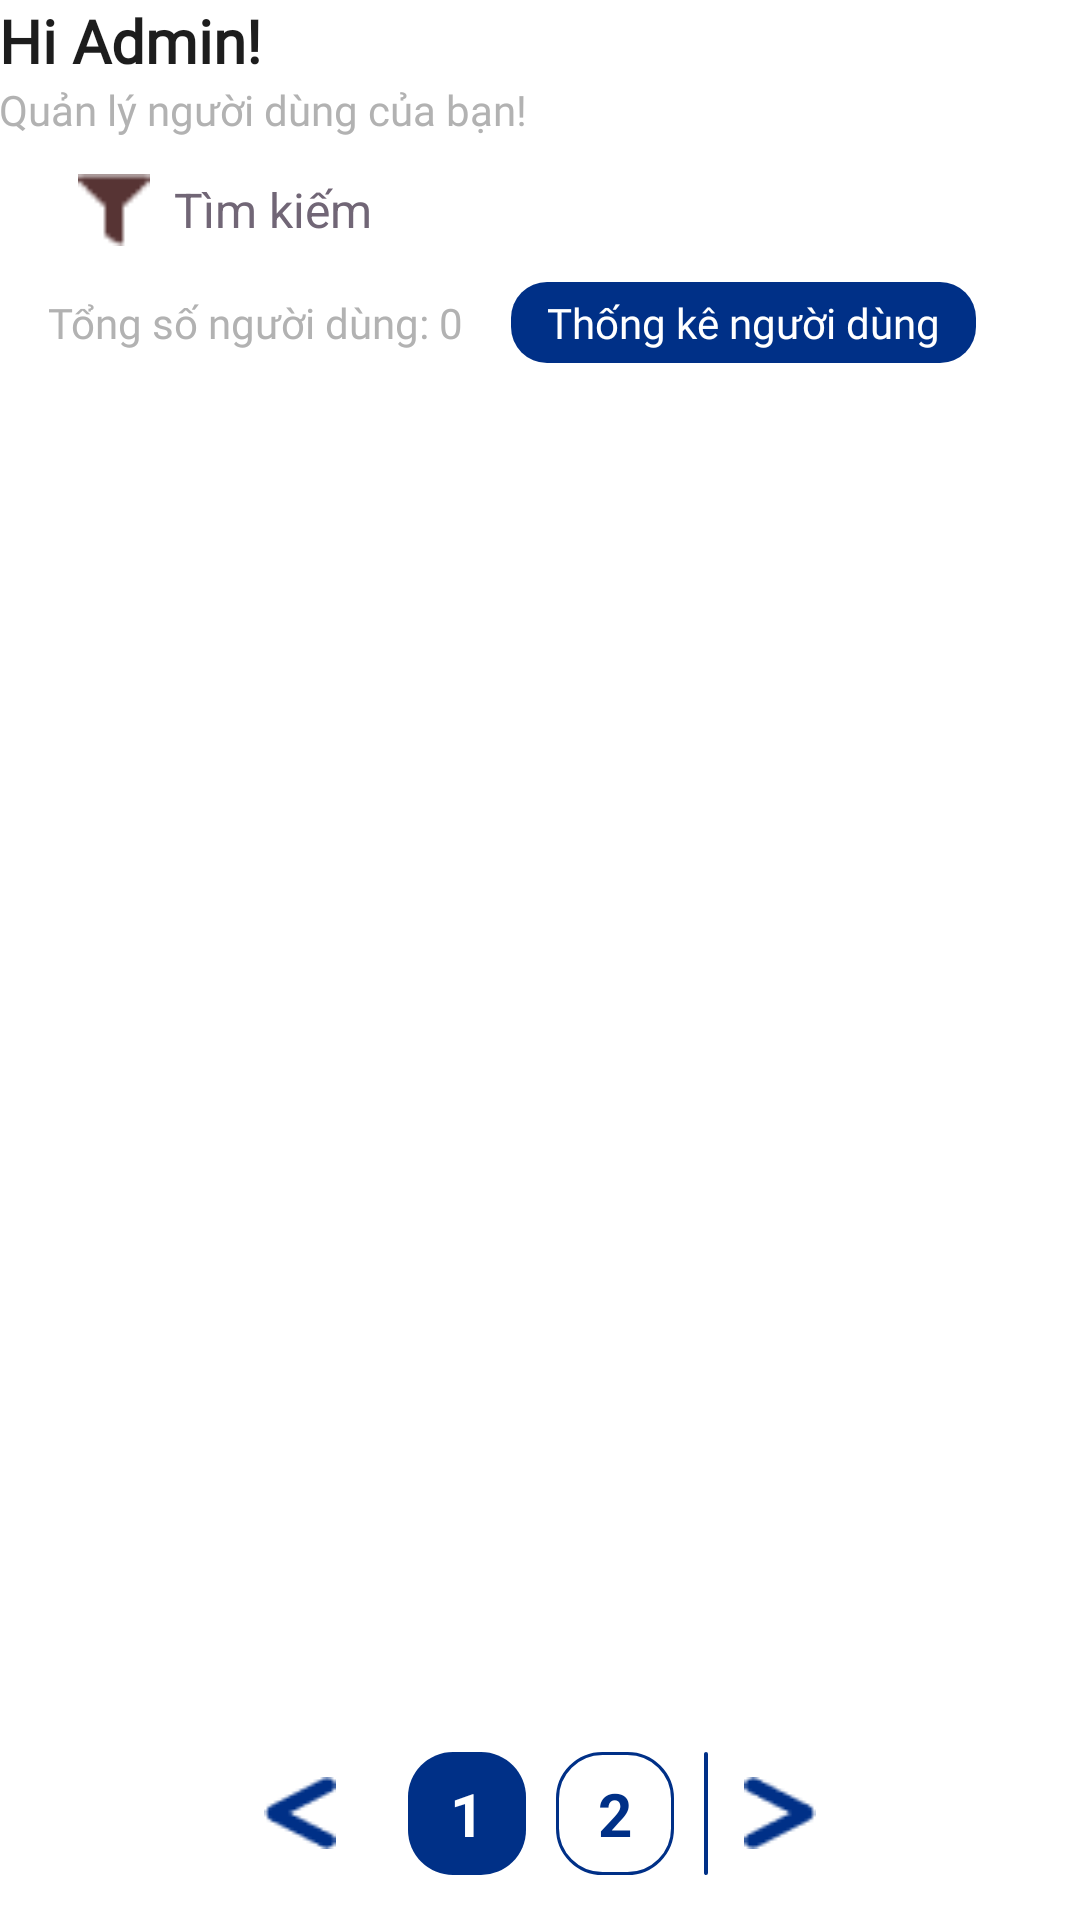

Reconstruct the res/layout file that produces this screen, plus the resources it refers to.
<!-- AndroidManifest.xml: application theme Theme.CarRenting.NoActionBar -->
<!-- res/layout/fragment_admin_user_list.xml -->
<?xml version="1.0" encoding="utf-8"?>
<androidx.constraintlayout.widget.ConstraintLayout xmlns:android="http://schemas.android.com/apk/res/android"
    xmlns:app="http://schemas.android.com/apk/res-auto"
    xmlns:tools="http://schemas.android.com/tools"
    android:layout_width="match_parent"
    android:layout_height="match_parent"
    android:background="@color/white"
    tools:context=".FragmentPages.Admin.AdminUserListFragment">

    <LinearLayout
        android:id="@+id/header_layout"
        android:layout_width="match_parent"
        android:layout_height="wrap_content"
        android:layout_marginTop="@dimen/_16sdp"
        android:orientation="vertical"
        android:padding="@dimen/_16sdp"
        app:layout_constraintTop_toTopOf="parent">

        <TextView
            android:id="@+id/tv_greeting"
            android:layout_width="wrap_content"
            android:layout_height="wrap_content"
            android:fontFamily="@font/relay_roboto_flex_regular"
            android:text="Hi Admin!"
            android:textColor="@color/black"
            android:textSize="20sp"
            android:textStyle="bold"
            tools:ignore="HardcodedText" />

        <TextView
            android:id="@+id/tv_subtitle"
            android:layout_width="wrap_content"
            android:layout_height="wrap_content"
            android:layout_marginTop="@dimen/_4sdp"
            android:fontFamily="@font/relay_roboto_flex_regular"
            android:text="Quản lý người dùng của bạn!"
            android:textColor="@color/text_input_hint"
            android:textSize="14sp"
            tools:ignore="HardcodedText" />
    </LinearLayout>

    <LinearLayout
        android:id="@+id/search_layout"
        android:layout_width="match_parent"
        android:layout_height="wrap_content"
        android:gravity="center_vertical"
        android:paddingHorizontal="26dp"
        android:layout_marginTop="8dp"
        android:layout_marginBottom="8dp"
        android:orientation="horizontal"
        app:layout_constraintTop_toBottomOf="@+id/header_layout">

        
        <ImageView
            android:id="@+id/filter_button"
            android:layout_width="24dp"
            android:layout_height="24dp"
            android:layout_marginEnd="8dp"
            android:contentDescription="Filter"
            android:scaleType="fitXY"
            android:src="@drawable/ic_filter"
            tools:ignore="HardcodedText" />

        
        <LinearLayout
            android:id="@+id/search_container"
            android:layout_width="0dp"
            android:layout_height="wrap_content"
            android:layout_weight="1"
            android:background="@drawable/s4d3a4dsw1cr8bffffff"
            android:clickable="true"
            android:focusable="true"
            android:gravity="center_vertical"
            android:orientation="horizontal"
            android:paddingVertical="4dp">

            <EditText
                android:id="@+id/search_input"
                android:layout_width="0dp"
                android:layout_height="wrap_content"
                android:layout_weight="1"
                android:background="@null"
                android:hint="Tìm kiếm"
                android:inputType="text"
                android:textColor="#716676"
                android:textColorHint="#716676"
                android:textSize="16sp"
                tools:ignore="HardcodedText" />

            <ImageView
                android:id="@+id/search_button"
                android:layout_width="24dp"
                android:layout_height="24dp"
                android:layout_marginEnd="4dp"
                android:contentDescription="Search"
                android:scaleType="fitXY"
                android:src="@drawable/ic_search"
                tools:ignore="HardcodedText" />
        </LinearLayout>
    </LinearLayout>

    <LinearLayout
        android:id="@+id/count_layout"
        android:layout_width="match_parent"
        android:layout_height="wrap_content"
        android:layout_marginStart="16dp"
        android:layout_marginTop="8dp"
        android:orientation="horizontal"
        app:layout_constraintTop_toBottomOf="@+id/search_layout">

        <TextView
            android:id="@+id/tv_user_count"
            android:layout_width="wrap_content"
            android:layout_height="wrap_content"
            android:fontFamily="@font/relay_roboto_flex_regular"
            android:text="Tổng số người dùng: 0"
            android:textColor="@color/text_input_hint"
            android:textSize="14sp"
            tools:ignore="HardcodedText" />

        <TextView
            android:id="@+id/btn_user_stats"
            android:layout_width="wrap_content"
            android:layout_height="wrap_content"
            android:layout_marginStart="16dp"
            android:background="@drawable/cr12b003087"
            android:fontFamily="@font/relay_roboto_flex_regular"
            android:paddingHorizontal="12dp"
            android:paddingVertical="4dp"
            android:text="Thống kê người dùng"
            android:textColor="#FFFFFF"
            android:textSize="14sp"
            android:clickable="true"
            android:focusable="true"
            tools:ignore="HardcodedText" />
    </LinearLayout>

    <androidx.recyclerview.widget.RecyclerView
        android:id="@+id/user_list"
        android:layout_width="match_parent"
        android:layout_height="0dp"
        android:layout_marginTop="8dp"
        app:layout_constraintBottom_toTopOf="@+id/pagination_layout"
        app:layout_constraintTop_toBottomOf="@+id/count_layout"
        tools:listitem="@layout/item_user" />

    <LinearLayout
        android:id="@+id/pagination_layout"
        android:layout_width="match_parent"
        android:layout_height="wrap_content"
        android:gravity="center_vertical"
        android:orientation="horizontal"
        android:paddingHorizontal="88dp"
        android:layout_marginBottom="15dp"
        app:layout_constraintBottom_toBottomOf="parent">

        <ImageView
            android:id="@+id/prev_page_button"
            android:layout_width="24dp"
            android:layout_height="24dp"
            android:layout_marginEnd="24dp"
            android:scaleType="fitXY"
            android:src="@drawable/ic_pre"
            tools:ignore="ContentDescription" />

        <LinearLayout
            android:id="@+id/page_buttons_container"
            android:layout_width="0dp"
            android:layout_height="wrap_content"
            android:layout_weight="1"
            android:layout_marginEnd="12dp"
            android:orientation="horizontal">

            <LinearLayout
                android:id="@+id/page_1_button"
                android:layout_width="wrap_content"
                android:layout_height="wrap_content"
                android:background="@drawable/cr15b003087"
                android:clickable="true"
                android:focusable="true"
                android:orientation="vertical"
                android:paddingHorizontal="14dp"
                android:paddingVertical="7dp"
                android:layout_marginEnd="10dp">

                <TextView
                    android:id="@+id/page_1_text"
                    android:layout_width="wrap_content"
                    android:layout_height="wrap_content"
                    android:text="1"
                    android:textColor="#FFFFFF"
                    android:textSize="20sp"
                    android:textStyle="bold" />
            </LinearLayout>

            <LinearLayout
                android:id="@+id/page_2_button"
                android:layout_width="wrap_content"
                android:layout_height="wrap_content"
                android:background="@drawable/s003087sw1cr15bffffff"
                android:clickable="true"
                android:focusable="true"
                android:orientation="vertical"
                android:paddingHorizontal="14dp"
                android:paddingVertical="7dp"
                android:layout_marginEnd="10dp">

                <TextView
                    android:id="@+id/page_2_text"
                    android:layout_width="wrap_content"
                    android:layout_height="wrap_content"
                    android:text="2"
                    android:textColor="#003087"
                    android:textSize="20sp"
                    android:textStyle="bold" />
            </LinearLayout>

            <LinearLayout
                android:id="@+id/page_3_button"
                android:layout_width="wrap_content"
                android:layout_height="wrap_content"
                android:background="@drawable/s003087sw1cr15bffffff"
                android:clickable="true"
                android:focusable="true"
                android:orientation="vertical"
                android:paddingHorizontal="14dp"
                android:paddingVertical="7dp">

                <TextView
                    android:id="@+id/page_3_text"
                    android:layout_width="wrap_content"
                    android:layout_height="wrap_content"
                    android:text="3"
                    android:textColor="#003087"
                    android:textSize="20sp"
                    android:textStyle="bold" />
            </LinearLayout>
        </LinearLayout>

        <ImageView
            android:id="@+id/next_page_button"
            android:layout_width="24dp"
            android:layout_height="24dp"
            android:scaleType="fitXY"
            android:src="@drawable/ic_next"
            tools:ignore="ContentDescription" />
    </LinearLayout>
</androidx.constraintlayout.widget.ConstraintLayout>
<!-- res/layout/item_user.xml (included above) -->
<?xml version="1.0" encoding="utf-8"?>
<androidx.cardview.widget.CardView xmlns:android="http://schemas.android.com/apk/res/android"
    xmlns:app="http://schemas.android.com/apk/res-auto"
    android:layout_width="match_parent"
    android:layout_height="wrap_content"
    android:layout_marginHorizontal="@dimen/_16sdp"
    android:layout_marginVertical="@dimen/_8sdp"
    app:cardCornerRadius="10dp"
    app:cardElevation="4dp">

    <LinearLayout
        android:layout_width="match_parent"
        android:layout_height="wrap_content"
        android:background="@drawable/cr10bffffff"
        android:orientation="horizontal"
        android:paddingHorizontal="@dimen/_8sdp"
        android:paddingVertical="@dimen/_12sdp">

        <ImageView
            android:id="@+id/user_avatar"
            android:layout_width="48dp"
            android:layout_height="48dp"
            android:layout_marginEnd="@dimen/_16sdp"
            android:scaleType="centerCrop"
            android:src="@drawable/ic_person" />

        <LinearLayout
            android:layout_width="0dp"
            android:layout_height="wrap_content"
            android:layout_weight="1"
            android:orientation="vertical">

            <TextView
                android:id="@+id/user_name"
                android:layout_width="wrap_content"
                android:layout_height="wrap_content"
                android:fontFamily="@font/relay_roboto_flex_regular"
                android:text="User Name"
                android:textColor="@color/text_title"
                android:textSize="16sp"
                android:textStyle="bold" />

            <TextView
                android:id="@+id/user_description"
                android:layout_width="wrap_content"
                android:layout_height="wrap_content"
                android:layout_marginTop="@dimen/_4sdp"
                android:fontFamily="@font/relay_roboto_flex_regular"
                android:text="User description"
                android:textColor="@color/text_input_hint"
                android:textSize="12sp" />
        </LinearLayout>

        <ImageView
            android:id="@+id/btn_edit"
            android:layout_width="24dp"
            android:layout_height="24dp"
            android:layout_marginEnd="@dimen/_8sdp"
            android:src="@drawable/ic_setting"
            app:tint="@color/sky" />

        <ImageView
            android:id="@+id/btn_delete"
            android:layout_width="24dp"
            android:layout_height="24dp"
            android:src="@drawable/ic_delete"
            app:tint="@color/sunset" />
    </LinearLayout>
</androidx.cardview.widget.CardView>
<!-- resources referenced by this layout -->
<resources>
  <color name="black">#1D1D1D</color>
  <color name="sky">#375E97</color>
  <color name="sunset">#FB6542</color>
  <color name="text_input_hint">#B2B2B2</color>
  <color name="text_title">#4A4A4A</color>
  <color name="white">#FFFFFF</color>
  <!-- drawable cr12b003087 (drawable) -->
  <?xml version="1.0" encoding="UTF-8"?>
  <shape
      xmlns:android="http://schemas.android.com/apk/res/android">
      <solid
          android:color="#003087"
          />
      <corners
          android:radius="12dp"
          />
  </shape>
  <!-- drawable cr15b003087 (drawable) -->
  <?xml version="1.0" encoding="UTF-8"?>
  <shape
      xmlns:android="http://schemas.android.com/apk/res/android">
      <solid
          android:color="#003087"
          />
      <corners
          android:radius="15dp"
          />
  </shape>
  <!-- drawable ic_filter: png bitmap (drawable, 328 bytes) -->
  <!-- drawable ic_next: png bitmap (drawable, 513 bytes) -->
  <!-- drawable ic_pre: png bitmap (drawable, 495 bytes) -->
  <!-- drawable s003087sw1cr15bffffff (drawable) -->
  <?xml version="1.0" encoding="UTF-8"?>
  <shape
      xmlns:android="http://schemas.android.com/apk/res/android">
      <solid
          android:color="#FFFFFF"
          />
      <stroke
          android:color="#003087"
          android:width="1dp"
          />
      <corners
          android:radius="15dp"
          />
  </shape>
  <style name="Theme.CarRenting.NoActionBar">
          <item name="windowActionBar">false</item>
          <item name="windowNoTitle">true</item>
          
          <item name="buttonStyle">@style/AppButton</item>
      </style>
  <style name="AppButton" parent="Widget.AppCompat.Button">
          <item name="android:background">@null</item>
          <item name="backgroundTint">@null</item>
      </style>
</resources>
